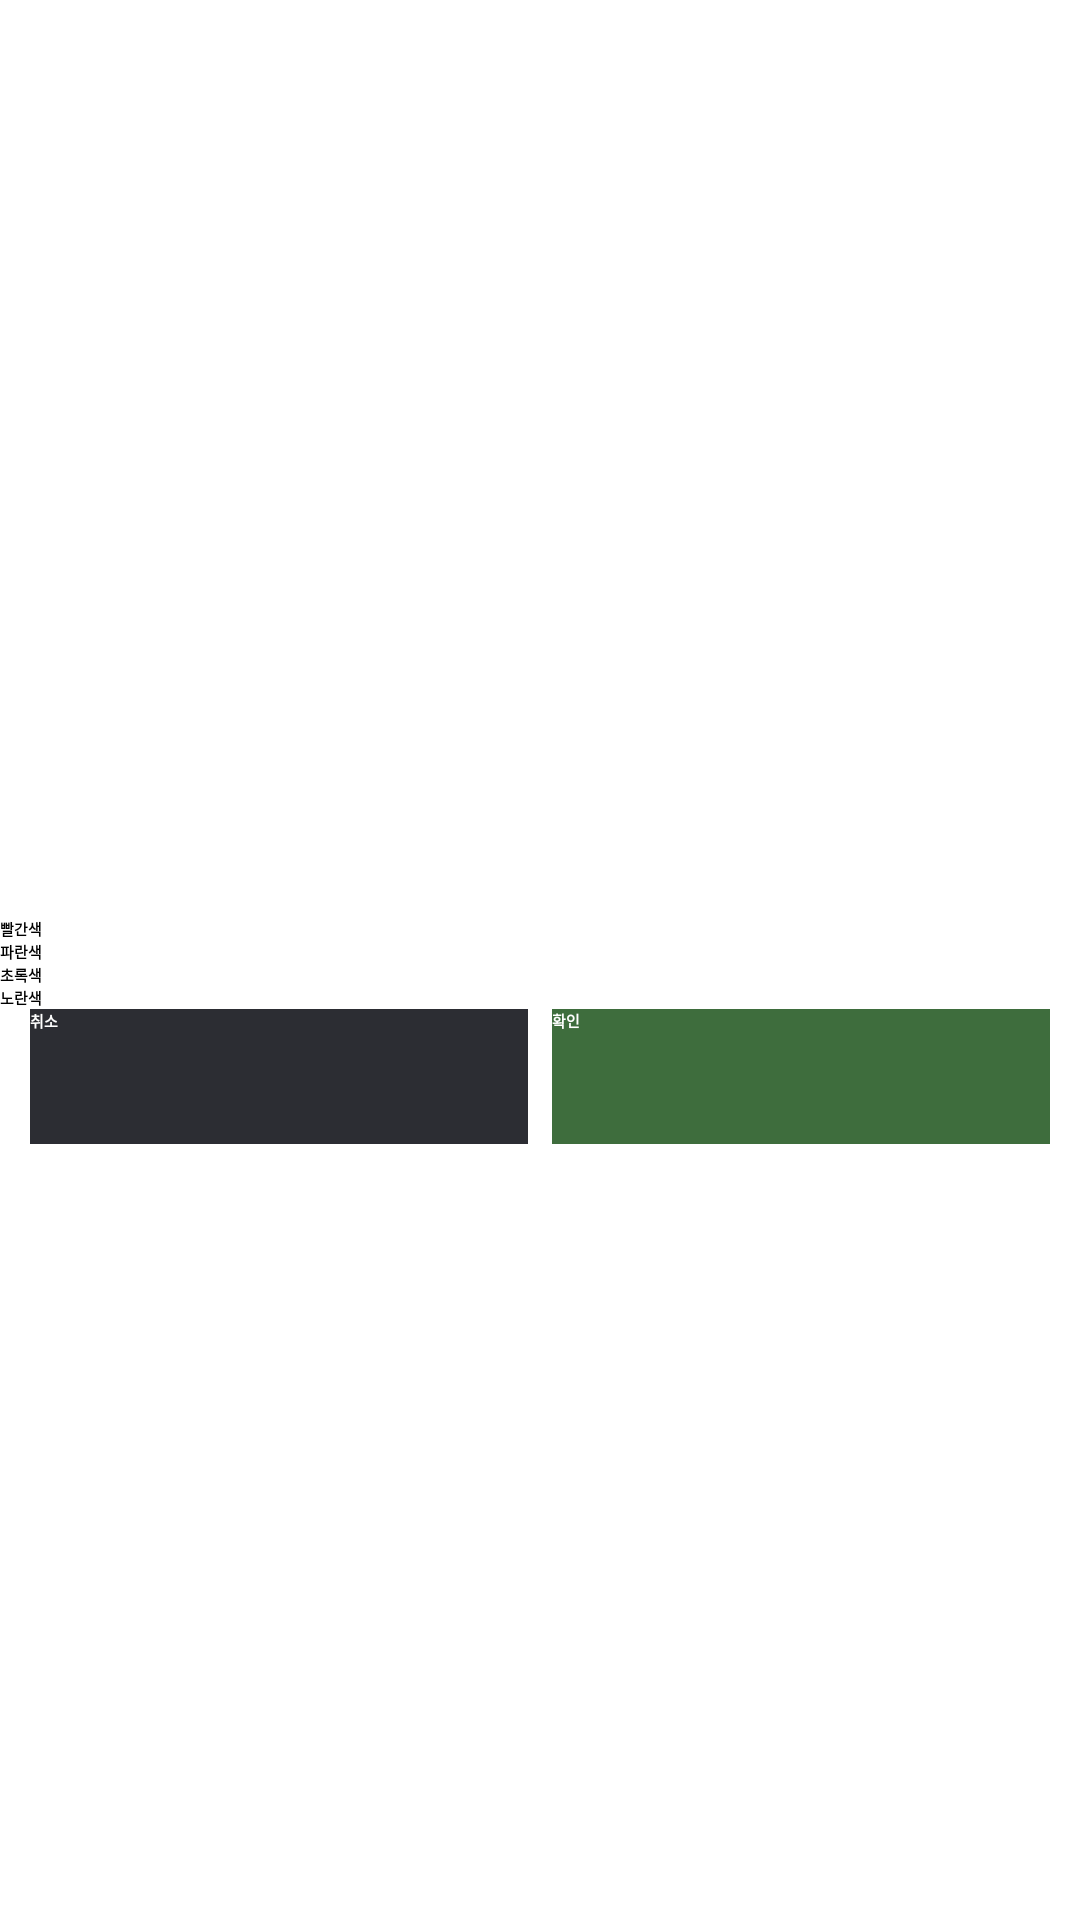

Write the Android layout XML for this screen, with the resource values it uses.
<!-- AndroidManifest.xml: application theme Theme.Project -->
<!-- res/layout/path_color_fragment.xml -->
<?xml version="1.0" encoding="utf-8"?>
<LinearLayout xmlns:android="http://schemas.android.com/apk/res/android"
    xmlns:tools="http://schemas.android.com/tools"
    android:layout_width="match_parent"
    android:layout_height="wrap_content"
    android:gravity="center"
    android:orientation="vertical">

    <include
        layout="@layout/layout_title"
        android:layout_width="match_parent"
        android:layout_height="wrap_content"
        android:layout_gravity="center"
        android:layout_marginTop="10dp"
        android:layout_marginBottom="10dp" />


        <RadioGroup
            android:id="@+id/radioGroup"
            android:layout_width="match_parent"
            android:layout_height="wrap_content"
            android:orientation="vertical">

            <RadioButton
                android:id="@+id/btn_red"
                android:layout_width="match_parent"
                android:layout_height="wrap_content"
                android:text="@string/red"
                android:checked="true"
                android:textStyle="bold" />

            <RadioButton
                android:id="@+id/btn_blue"
                android:layout_width="match_parent"
                android:layout_height="wrap_content"
                android:text="@string/blue"
                android:textStyle="bold" />

            <RadioButton
                android:id="@+id/btn_green"
                android:layout_width="match_parent"
                android:layout_height="wrap_content"
                android:text="@string/green"
                android:textStyle="bold" />

            <RadioButton
                android:id="@+id/btn_yellow"
                android:layout_width="match_parent"
                android:layout_height="wrap_content"
                android:text="노란색"
                android:textStyle="bold" />

        </RadioGroup>

    <LinearLayout
        android:layout_width="match_parent"
        android:layout_height="wrap_content"
        android:orientation="horizontal"
        android:paddingStart="10dp"
        android:paddingEnd="10dp">

        <androidx.appcompat.widget.AppCompatButton
            android:id="@+id/dialog_no_btn"
            android:layout_width="0dp"
            android:layout_height="45dp"
            android:layout_marginEnd="8dp"
            android:layout_weight="1"
            android:background="#2C2D33"
            android:text="취소"
            android:textColor="#FFFFFF"
            android:textStyle="bold" />

        <androidx.appcompat.widget.AppCompatButton
            android:id="@+id/dialog_yes_btn"
            android:layout_width="0dp"
            android:layout_height="45dp"
            android:layout_weight="1"
            android:background="@color/green"
            android:text="확인"
            android:textColor="#FFFFFF"
            android:textStyle="bold" />

    </LinearLayout>
</LinearLayout>
<!-- res/layout/layout_title.xml (included above) -->
<?xml version="1.0" encoding="utf-8"?>
<FrameLayout xmlns:android="http://schemas.android.com/apk/res/android"
    android:layout_width="match_parent"
    android:layout_height="wrap_content">
    <TextView
        android:id="@+id/title_text_view"
        android:layout_width="match_parent"
        android:layout_height="wrap_content"
        android:layout_gravity="center"
        android:gravity="center"
        android:textSize="20sp"
        android:textStyle="bold"
        android:textColor="#3E6D3D"/>
</FrameLayout>
<!-- resources referenced by this layout -->
<resources>
  <color name="green">#3E6D3D</color>
  <string name="blue">파란색</string>
  <string name="green">초록색</string>
  <string name="red">빨간색</string>
</resources>
